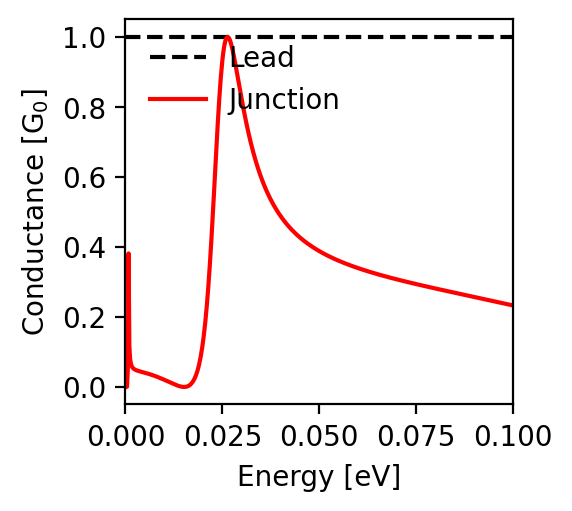

Values plotted in this chart, from the file beside it:
energy; conductance
-0.1; 0.233
-0.0998; 0.233
-0.0996; 0.234
-0.0994; 0.234
-0.0992; 0.235
-0.099; 0.235
-0.0988; 0.236
-0.0986; 0.236
-0.0984; 0.237
-0.0982; 0.237
-0.098; 0.238
-0.0978; 0.238
-0.0976; 0.239
-0.0974; 0.239
-0.0972; 0.24
-0.097; 0.24
-0.0968; 0.241
-0.0966; 0.241
-0.0964; 0.242
-0.0962; 0.242
-0.096; 0.243
-0.0958; 0.243
-0.0956; 0.244
-0.0954; 0.244
-0.0952; 0.245
-0.095; 0.245
-0.0948; 0.245
-0.0946; 0.246
-0.0944; 0.246
-0.0942; 0.247
-0.094; 0.247
-0.0938; 0.248
-0.0936; 0.248
-0.0934; 0.249
-0.0932; 0.249
-0.093; 0.25
-0.0928; 0.25
-0.0926; 0.251
-0.0924; 0.251
-0.0922; 0.252
-0.092; 0.252
-0.0918; 0.253
-0.0916; 0.253
-0.0914; 0.254
-0.0912; 0.254
-0.091; 0.255
-0.0908; 0.255
-0.0906; 0.256
-0.0904; 0.256
-0.0902; 0.257
-0.09; 0.257
-0.0898; 0.257
-0.0896; 0.258
-0.0894; 0.258
-0.0892; 0.259
-0.089; 0.259
-0.0888; 0.26
-0.0886; 0.26
-0.0884; 0.261
-0.0882; 0.261
... 941 more rows
